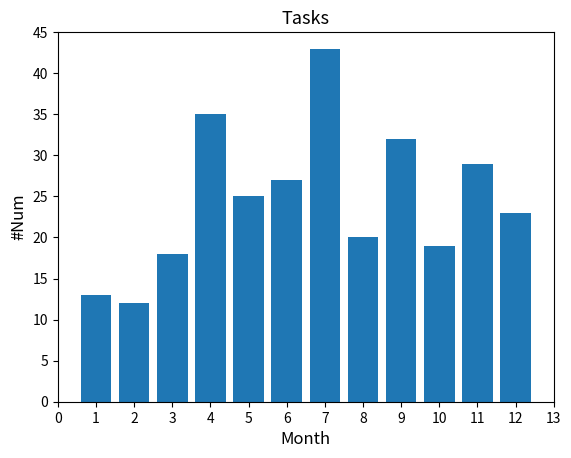

Reproduce this figure in Python.
import numpy as np
from matplotlib import pyplot as plt
from matplotlib.pyplot import MultipleLocator

if __name__ == '__main__':
    x = np.array([1, 2, 3, 4, 5, 6, 7, 8, 9, 10, 11, 12])
    # y = np.array([23, 25, 26, 1, 14, 4, 6, 13, 22, 40, 23, 26])
    y = np.array([13, 12, 18, 35, 25, 27, 43, 20, 32, 19, 29, 23])
    x_major_locator = MultipleLocator(1)
    y_max = np.max(y) + 2

    plt.xlim(0, 13)
    plt.ylim(0, y_max)
    plt.bar(x, y)

    ax = plt.gca()
    ax.xaxis.set_major_locator(x_major_locator)

    plt.title('Tasks', fontsize=13)
    plt.xlabel('Month', fontsize=12)
    plt.ylabel('#Num', fontsize=12)

    plt.show()
